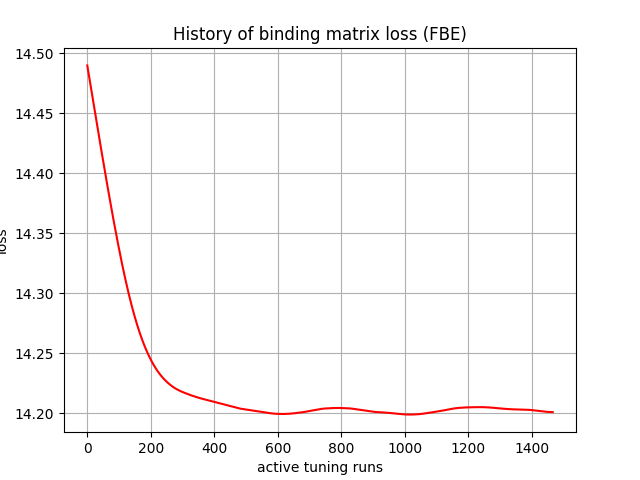

Source data for this figure (header and first rows):
, 0
0, 14.49
1, 14.49
2, 14.49
3, 14.48
4, 14.48
5, 14.48
6, 14.48
7, 14.48
8, 14.48
9, 14.48
10, 14.47
11, 14.47
12, 14.47
13, 14.47
14, 14.47
15, 14.47
16, 14.46
17, 14.46
18, 14.46
19, 14.46
20, 14.46
21, 14.46
22, 14.45
23, 14.45
24, 14.45
25, 14.45
26, 14.45
27, 14.45
28, 14.44
29, 14.44
30, 14.44
31, 14.44
32, 14.44
33, 14.44
34, 14.44
35, 14.43
36, 14.43
37, 14.43
38, 14.43
39, 14.43
40, 14.43
41, 14.42
42, 14.42
43, 14.42
44, 14.42
45, 14.42
46, 14.42
47, 14.41
48, 14.41
49, 14.41
50, 14.41
51, 14.41
52, 14.41
53, 14.41
54, 14.4
55, 14.4
56, 14.4
57, 14.4
58, 14.4
59, 14.4
... 1,407 more rows
